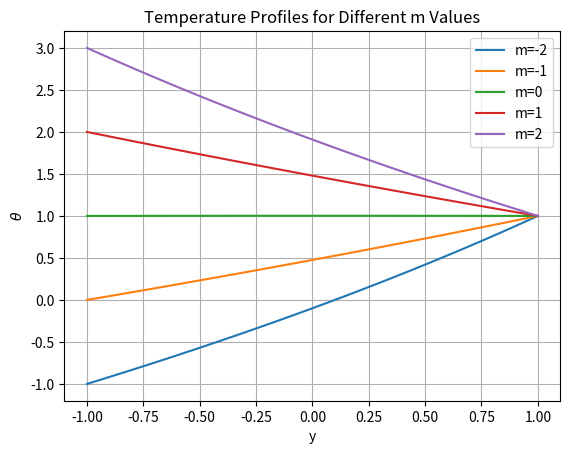
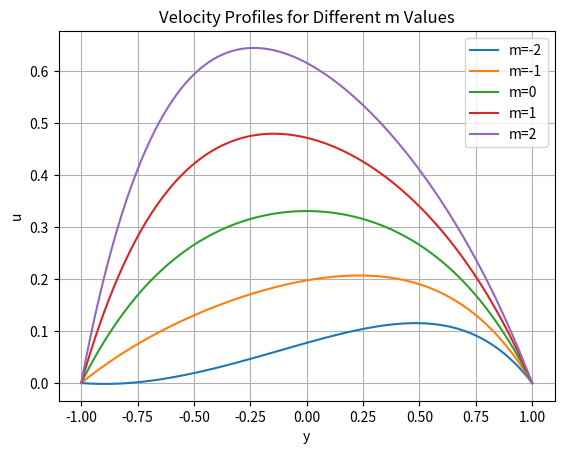

The matplotlib source for these figures, in order:
# -*- coding: utf-8 -*-
"""
Created on Mon Nov  4 19:16:22 2024

[redacted]
"""

from scipy.integrate import solve_bvp
import numpy as np
import matplotlib.pyplot as plt

# Constants
bk = 0.2
bv = 0.2
Br = 0.01
GR_T = 1
GR_C = 1
alpha = 0.5
sigma = 2

# Define a list of m values to iterate over
m_values = [-2, -1, 0, 1, 2]

# Define the system of differential equations
def eqn_system(y, phi):
    theta, dtheta_dy, u, du_dy = phi
    d2theta_dy2 = (
        bk * (dtheta_dy**2) - Br * (du_dy**2) - (bk - bv) * Br * theta * ((du_dy)**2 + sigma**2 * u**2)
        - bk * bv * Br * theta**2 * ((du_dy)**2 + sigma**2 * u**2) - Br * sigma**2 * u**2
    )
    d2u_dy2 = (
        bv * dtheta_dy * du_dy + sigma**2 * u - (1 + bv * theta) * (GR_T * theta + GR_C * alpha)
    )
    return np.vstack((dtheta_dy, d2theta_dy2, du_dy, d2u_dy2))

# Define boundary conditions
def boundary_conditions(phi_a, phi_b):
    return np.array([phi_a[2], phi_b[2], phi_a[0] - (1 + m), phi_b[0] - 1])

# Create lists to store solutions for different m values
theta_solutions = []
u_solutions = []

# Loop through m values
for m in m_values:
  # Update m value
  
  # Initial guess for the solution
  y = np.linspace(-1, 1, 100)
  phi_initial_guess = np.zeros((4, y.size))  # Initial guess for [theta, dtheta_dy, u, du_dy]

  # Solve the boundary value problem
  solution = solve_bvp(eqn_system, boundary_conditions, y, phi_initial_guess)

  # Extract the solution for theta and u
  theta_solution = solution.sol(y)[0]
  u_solution = solution.sol(y)[2]

  theta_solutions.append(theta_solution)
  u_solutions.append(u_solution)

# Plot Theta(y) variations
plt.figure()
for i, m in enumerate(m_values):
  plt.plot(y, theta_solutions[i], label=f"m={m}")
plt.xlabel("y")
plt.ylabel(r"$\theta$")
plt.title(r"Temperature Profiles for Different m Values")
plt.legend()
plt.grid(True)
plt.show()

# Plot u(y) variations
plt.figure()
for i, m in enumerate(m_values):
  plt.plot(y, u_solutions[i], label=f"m={m}")
plt.xlabel("y")
plt.ylabel("u")
plt.title(r"Velocity Profiles for Different m Values")
plt.legend()
plt.grid(True)
plt.show()